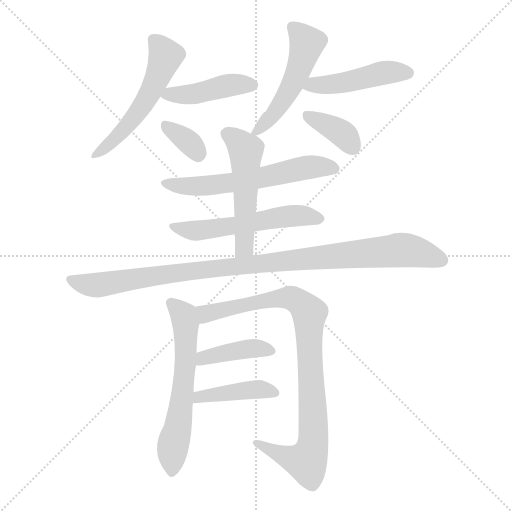
t = 0.00 s
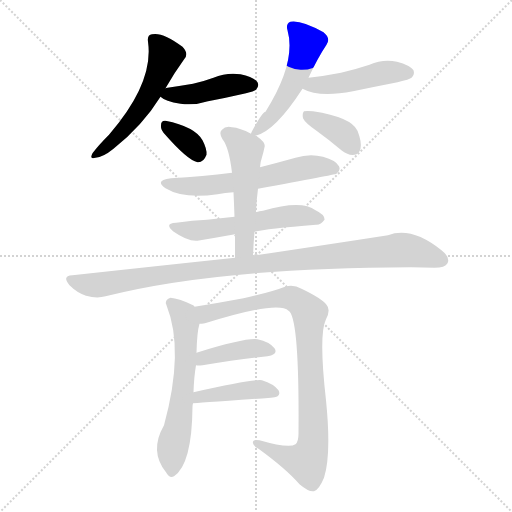
t = 1.95 s
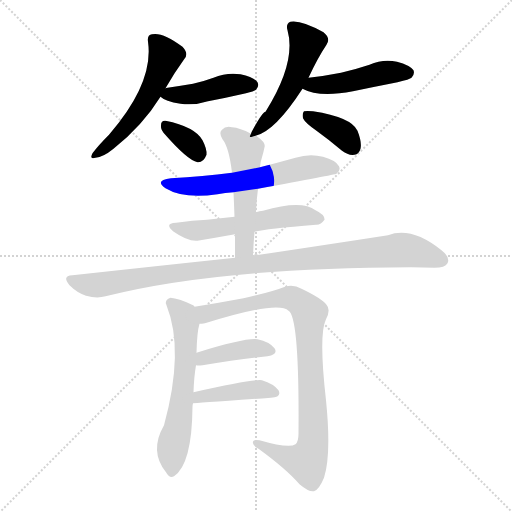
t = 3.89 s
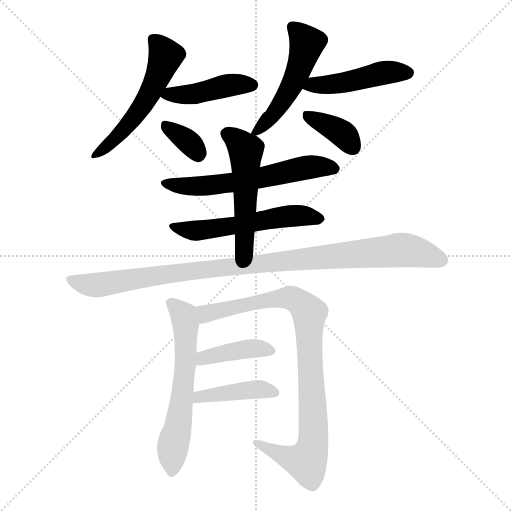
t = 5.84 s
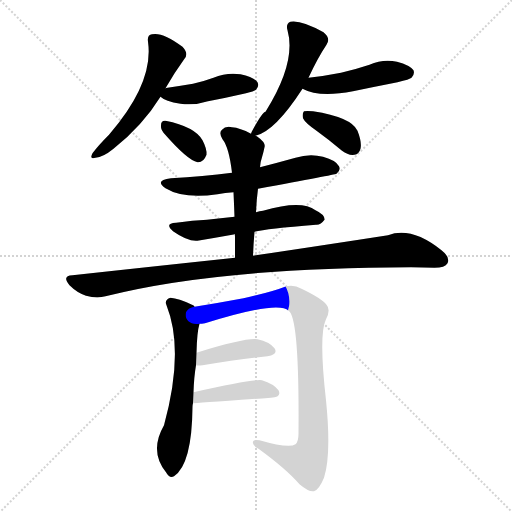
t = 7.79 s
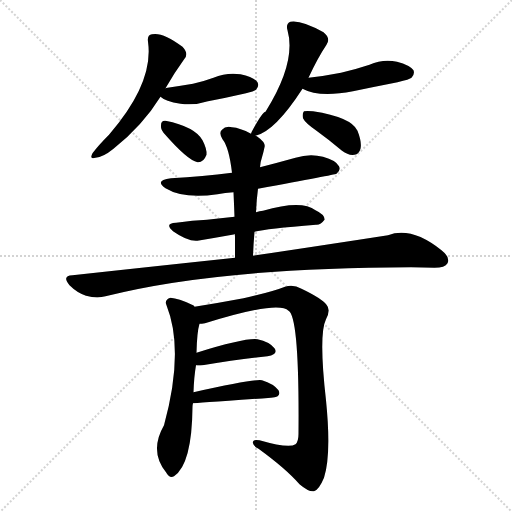
t = 9.73 s

The animated SVG that drew these frames (rendered in a browser with its animation timeline set to each time). Animation: 14 CSS @keyframes rules; one cycle of 9.73 s.

<svg version="1.1" viewBox="0 0 1024 1024" xmlns="http://www.w3.org/2000/svg">
  <g stroke="lightgray" stroke-dasharray="1,1" stroke-width="1" transform="scale(4, 4)">
    <line x1="0" y1="0" x2="256" y2="256"></line>
    <line x1="256" y1="0" x2="0" y2="256"></line>
    <line x1="128" y1="0" x2="128" y2="256"></line>
    <line x1="0" y1="128" x2="256" y2="128"></line>
  </g>
<g transform="scale(1, -1) translate(0, -900)">
   <style type="text/css">
    @keyframes keyframes0 {
      from {
       stroke: blue;
       stroke-dashoffset: 540;
       stroke-width: 128;
       }
       64% {
       animation-timing-function: step-end;
       stroke: blue;
       stroke-dashoffset: 0;
       stroke-width: 128;
       }
       to {
       stroke: black;
       stroke-width: 1024;
       }
       }
       #make-me-a-hanzi-animation-0 {
         animation: keyframes0 0.689453s both;
         animation-delay: 0.000000s;
         animation-timing-function: linear;
       }
    @keyframes keyframes1 {
      from {
       stroke: blue;
       stroke-dashoffset: 434;
       stroke-width: 128;
       }
       59% {
       animation-timing-function: step-end;
       stroke: blue;
       stroke-dashoffset: 0;
       stroke-width: 128;
       }
       to {
       stroke: black;
       stroke-width: 1024;
       }
       }
       #make-me-a-hanzi-animation-1 {
         animation: keyframes1 0.603190s both;
         animation-delay: 0.689453s;
         animation-timing-function: linear;
       }
    @keyframes keyframes2 {
      from {
       stroke: blue;
       stroke-dashoffset: 339;
       stroke-width: 128;
       }
       52% {
       animation-timing-function: step-end;
       stroke: blue;
       stroke-dashoffset: 0;
       stroke-width: 128;
       }
       to {
       stroke: black;
       stroke-width: 1024;
       }
       }
       #make-me-a-hanzi-animation-2 {
         animation: keyframes2 0.525879s both;
         animation-delay: 1.292643s;
         animation-timing-function: linear;
       }
    @keyframes keyframes3 {
      from {
       stroke: blue;
       stroke-dashoffset: 512;
       stroke-width: 128;
       }
       63% {
       animation-timing-function: step-end;
       stroke: blue;
       stroke-dashoffset: 0;
       stroke-width: 128;
       }
       to {
       stroke: black;
       stroke-width: 1024;
       }
       }
       #make-me-a-hanzi-animation-3 {
         animation: keyframes3 0.666667s both;
         animation-delay: 1.818522s;
         animation-timing-function: linear;
       }
    @keyframes keyframes4 {
      from {
       stroke: blue;
       stroke-dashoffset: 463;
       stroke-width: 128;
       }
       60% {
       animation-timing-function: step-end;
       stroke: blue;
       stroke-dashoffset: 0;
       stroke-width: 128;
       }
       to {
       stroke: black;
       stroke-width: 1024;
       }
       }
       #make-me-a-hanzi-animation-4 {
         animation: keyframes4 0.626790s both;
         animation-delay: 2.485189s;
         animation-timing-function: linear;
       }
    @keyframes keyframes5 {
      from {
       stroke: blue;
       stroke-dashoffset: 373;
       stroke-width: 128;
       }
       55% {
       animation-timing-function: step-end;
       stroke: blue;
       stroke-dashoffset: 0;
       stroke-width: 128;
       }
       to {
       stroke: black;
       stroke-width: 1024;
       }
       }
       #make-me-a-hanzi-animation-5 {
         animation: keyframes5 0.553548s both;
         animation-delay: 3.111979s;
         animation-timing-function: linear;
       }
    @keyframes keyframes6 {
      from {
       stroke: blue;
       stroke-dashoffset: 595;
       stroke-width: 128;
       }
       66% {
       animation-timing-function: step-end;
       stroke: blue;
       stroke-dashoffset: 0;
       stroke-width: 128;
       }
       to {
       stroke: black;
       stroke-width: 1024;
       }
       }
       #make-me-a-hanzi-animation-6 {
         animation: keyframes6 0.734212s both;
         animation-delay: 3.665527s;
         animation-timing-function: linear;
       }
    @keyframes keyframes7 {
      from {
       stroke: blue;
       stroke-dashoffset: 551;
       stroke-width: 128;
       }
       64% {
       animation-timing-function: step-end;
       stroke: blue;
       stroke-dashoffset: 0;
       stroke-width: 128;
       }
       to {
       stroke: black;
       stroke-width: 1024;
       }
       }
       #make-me-a-hanzi-animation-7 {
         animation: keyframes7 0.698405s both;
         animation-delay: 4.399740s;
         animation-timing-function: linear;
       }
    @keyframes keyframes8 {
      from {
       stroke: blue;
       stroke-dashoffset: 517;
       stroke-width: 128;
       }
       63% {
       animation-timing-function: step-end;
       stroke: blue;
       stroke-dashoffset: 0;
       stroke-width: 128;
       }
       to {
       stroke: black;
       stroke-width: 1024;
       }
       }
       #make-me-a-hanzi-animation-8 {
         animation: keyframes8 0.670736s both;
         animation-delay: 5.098145s;
         animation-timing-function: linear;
       }
    @keyframes keyframes9 {
      from {
       stroke: blue;
       stroke-dashoffset: 1005;
       stroke-width: 128;
       }
       77% {
       animation-timing-function: step-end;
       stroke: blue;
       stroke-dashoffset: 0;
       stroke-width: 128;
       }
       to {
       stroke: black;
       stroke-width: 1024;
       }
       }
       #make-me-a-hanzi-animation-9 {
         animation: keyframes9 1.067871s both;
         animation-delay: 5.768880s;
         animation-timing-function: linear;
       }
    @keyframes keyframes10 {
      from {
       stroke: blue;
       stroke-dashoffset: 606;
       stroke-width: 128;
       }
       66% {
       animation-timing-function: step-end;
       stroke: blue;
       stroke-dashoffset: 0;
       stroke-width: 128;
       }
       to {
       stroke: black;
       stroke-width: 1024;
       }
       }
       #make-me-a-hanzi-animation-10 {
         animation: keyframes10 0.743164s both;
         animation-delay: 6.836751s;
         animation-timing-function: linear;
       }
    @keyframes keyframes11 {
      from {
       stroke: blue;
       stroke-dashoffset: 899;
       stroke-width: 128;
       }
       75% {
       animation-timing-function: step-end;
       stroke: blue;
       stroke-dashoffset: 0;
       stroke-width: 128;
       }
       to {
       stroke: black;
       stroke-width: 1024;
       }
       }
       #make-me-a-hanzi-animation-11 {
         animation: keyframes11 0.981608s both;
         animation-delay: 7.579915s;
         animation-timing-function: linear;
       }
    @keyframes keyframes12 {
      from {
       stroke: blue;
       stroke-dashoffset: 403;
       stroke-width: 128;
       }
       57% {
       animation-timing-function: step-end;
       stroke: blue;
       stroke-dashoffset: 0;
       stroke-width: 128;
       }
       to {
       stroke: black;
       stroke-width: 1024;
       }
       }
       #make-me-a-hanzi-animation-12 {
         animation: keyframes12 0.577962s both;
         animation-delay: 8.561523s;
         animation-timing-function: linear;
       }
    @keyframes keyframes13 {
      from {
       stroke: blue;
       stroke-dashoffset: 421;
       stroke-width: 128;
       }
       58% {
       animation-timing-function: step-end;
       stroke: blue;
       stroke-dashoffset: 0;
       stroke-width: 128;
       }
       to {
       stroke: black;
       stroke-width: 1024;
       }
       }
       #make-me-a-hanzi-animation-13 {
         animation: keyframes13 0.592611s both;
         animation-delay: 9.139486s;
         animation-timing-function: linear;
       }
</style>
<path d="M 331.0 723.5 Q 350.0 756.5 369.0 782.5 Q 378.0 792.5 365.0 806.5 Q 325.0 836.5 304.0 831.5 Q 294.0 830.5 296.0 816.5 Q 308.0 734.5 218.0 630.5 Q 196.0 608.5 185.0 593.5 Q 178.0 580.5 191.0 584.5 Q 206.0 585.5 227.0 602.5 Q 285.0 648.5 321.0 706.5 L 331.0 723.5 Z" fill="lightgray"></path> 
<path d="M 321.0 706.5 Q 330.0 697.5 361.0 692.5 Q 388.0 688.5 416.0 697.5 Q 453.0 704.5 492.0 713.5 Q 508.0 717.5 512.0 720.5 Q 519.0 727.5 515.0 735.5 Q 508.0 745.5 481.0 751.5 Q 453.0 755.5 427.0 744.5 Q 408.0 737.5 386.0 732.5 Q 362.0 728.5 335.0 724.5 Q 332.0 724.5 331.0 723.5 C 306.0 718.5 306.0 718.5 321.0 706.5 Z" fill="lightgray"></path> 
<path d="M 327.0 634.5 Q 375.0 579.5 395.0 575.5 Q 407.0 574.5 413.0 590.5 Q 414.0 602.5 405.0 619.5 Q 390.0 646.5 331.0 658.5 Q 322.0 659.5 322.0 649.5 Q 321.0 642.5 327.0 634.5 Z" fill="lightgray"></path> 
<path d="M 617.0 744.5 Q 635.0 783.5 653.0 810.5 Q 662.0 823.5 647.0 835.5 Q 602.0 860.5 581.0 856.5 Q 571.0 852.5 575.0 839.5 Q 593.0 775.5 531.0 676.5 Q 525.0 676.5 504.0 637.5 Q 503.0 636.5 502.0 632.5 C 498.0 624.5 498.0 624.5 511.0 628.5 Q 550.0 637.5 605.0 722.5 L 617.0 744.5 Z" fill="lightgray"></path> 
<path d="M 605.0 722.5 Q 638.0 704.5 706.0 717.5 Q 749.0 726.5 795.0 735.5 Q 820.0 741.5 823.0 744.5 Q 830.0 751.5 827.0 759.5 Q 820.0 769.5 794.0 776.5 Q 766.0 782.5 739.0 770.5 Q 712.0 761.5 682.0 754.5 Q 652.0 748.5 617.0 744.5 C 587.0 740.5 578.0 735.5 605.0 722.5 Z" fill="lightgray"></path> 
<path d="M 633.0 638.5 Q 658.0 620.5 684.0 598.5 Q 697.0 588.5 709.0 590.5 Q 718.0 591.5 721.0 602.5 Q 724.0 615.5 715.0 638.5 Q 703.0 665.5 626.0 677.5 Q 613.0 678.5 608.0 677.5 Q 604.0 673.5 606.0 663.5 Q 610.0 654.5 633.0 638.5 Z" fill="lightgray"></path> 
<path d="M 464.0 554.5 Q 406.0 547.5 342.0 543.5 Q 308.0 539.5 331.0 523.5 Q 367.0 501.5 435.0 511.5 Q 450.0 514.5 467.0 515.5 L 516.0 522.5 Q 669.0 550.5 673.0 552.5 Q 682.0 559.5 678.0 567.5 Q 672.0 579.5 646.0 586.5 Q 619.0 593.5 591.0 584.5 Q 555.0 574.5 520.0 565.5 L 464.0 554.5 Z" fill="lightgray"></path> 
<path d="M 469.0 466.5 Q 441.0 463.5 414.0 460.5 Q 386.0 459.5 352.0 454.5 Q 328.0 453.5 346.0 437.5 Q 376.0 416.5 395.0 418.5 Q 431.0 424.5 470.0 431.5 L 509.0 436.5 Q 533.0 442.5 632.0 450.5 Q 641.0 449.5 649.0 460.5 Q 650.0 470.5 631.0 479.5 Q 603.0 500.5 526.0 478.5 Q 519.0 478.5 512.0 475.5 L 469.0 466.5 Z" fill="lightgray"></path> 
<path d="M 502.0 632.5 Q 480.0 644.5 464.0 645.5 Q 451.0 648.5 444.0 640.5 Q 437.0 634.5 445.0 621.5 Q 458.0 605.5 464.0 554.5 L 467.0 515.5 Q 468.0 493.5 469.0 466.5 L 470.0 431.5 Q 470.0 409.5 470.0 384.5 C 470.0 354.5 505.0 358.5 506.0 388.5 Q 507.0 413.5 509.0 436.5 L 512.0 475.5 Q 513.0 500.5 516.0 522.5 L 520.0 565.5 Q 521.0 577.5 524.0 585.5 Q 527.0 595.5 529.0 605.5 Q 532.0 614.5 515.0 626.5 Q 514.0 627.5 511.0 628.5 L 502.0 632.5 Z" fill="lightgray"></path> 
<path d="M 470.0 384.5 Q 319.0 368.5 145.0 349.5 Q 123.0 348.5 139.0 329.5 Q 154.0 314.5 172.0 308.5 Q 194.0 302.5 211.0 307.5 Q 436.0 364.5 822.0 365.5 Q 846.0 365.5 869.0 364.5 Q 890.0 364.5 895.0 373.5 Q 901.0 385.5 883.0 399.5 Q 823.0 447.5 776.0 429.5 Q 673.0 413.5 506.0 388.5 L 470.0 384.5 Z" fill="lightgray"></path> 
<path d="M 389.0 286.5 Q 388.0 289.5 384.0 290.5 Q 357.0 303.5 341.0 304.5 Q 328.0 300.5 333.0 289.5 Q 369.0 199.5 328.0 49.5 Q 298.0 -2.5 332.0 -44.5 Q 339.0 -57.5 348.0 -52.5 Q 384.0 -28.5 385.0 86.5 Q 385.0 90.5 386.0 93.5 L 387.0 115.5 Q 388.0 146.5 392.0 169.5 L 393.0 194.5 Q 394.0 236.5 399.0 252.5 C 404.0 276.5 404.0 276.5 389.0 286.5 Z" fill="lightgray"></path> 
<path d="M 399.0 252.5 Q 403.0 252.5 410.0 253.5 Q 557.0 299.5 577.0 278.5 Q 599.0 266.5 597.0 32.5 Q 597.0 16.5 591.0 11.5 Q 578.0 2.5 519.0 19.5 Q 504.0 22.5 506.0 13.5 Q 507.0 7.5 517.0 2.5 Q 572.0 -37.5 599.0 -68.5 Q 618.0 -84.5 628.0 -82.5 Q 638.0 -79.5 648.0 -55.5 Q 663.0 -9.5 652.0 99.5 Q 637.0 231.5 652.0 261.5 Q 662.0 280.5 653.0 290.5 Q 643.0 303.5 603.0 322.5 Q 587.0 331.5 570.0 326.5 Q 545.0 316.5 487.0 303.5 Q 439.0 294.5 389.0 286.5 C 359.0 281.5 370.0 246.5 399.0 252.5 Z" fill="lightgray"></path> 
<path d="M 392.0 169.5 Q 396.0 168.5 405.0 169.5 Q 480.0 181.5 535.0 187.5 Q 557.0 191.5 549.0 203.5 Q 539.0 216.5 515.0 221.5 Q 490.0 224.5 393.0 194.5 C 364.0 185.5 362.0 172.5 392.0 169.5 Z" fill="lightgray"></path> 
<path d="M 386.0 93.5 Q 389.0 93.5 542.0 104.5 Q 564.0 105.5 557.0 119.5 Q 547.0 132.5 524.0 139.5 Q 508.0 142.5 387.0 115.5 C 358.0 108.5 356.0 91.5 386.0 93.5 Z" fill="lightgray"></path> 
      <clipPath id="make-me-a-hanzi-clip-0">
      <path d="M 331.0 723.5 Q 350.0 756.5 369.0 782.5 Q 378.0 792.5 365.0 806.5 Q 325.0 836.5 304.0 831.5 Q 294.0 830.5 296.0 816.5 Q 308.0 734.5 218.0 630.5 Q 196.0 608.5 185.0 593.5 Q 178.0 580.5 191.0 584.5 Q 206.0 585.5 227.0 602.5 Q 285.0 648.5 321.0 706.5 L 331.0 723.5 Z" fill="lightgray"></path>
      </clipPath>
      <path clip-path="url(#make-me-a-hanzi-clip-0)" d="M 306.0 821.5 L 331.0 788.5 L 309.0 731.5 L 267.0 663.5 L 194.0 592.5 " fill="none" id="make-me-a-hanzi-animation-0" stroke-dasharray="412 824" stroke-linecap="round"></path>

      <clipPath id="make-me-a-hanzi-clip-1">
      <path d="M 321.0 706.5 Q 330.0 697.5 361.0 692.5 Q 388.0 688.5 416.0 697.5 Q 453.0 704.5 492.0 713.5 Q 508.0 717.5 512.0 720.5 Q 519.0 727.5 515.0 735.5 Q 508.0 745.5 481.0 751.5 Q 453.0 755.5 427.0 744.5 Q 408.0 737.5 386.0 732.5 Q 362.0 728.5 335.0 724.5 Q 332.0 724.5 331.0 723.5 C 306.0 718.5 306.0 718.5 321.0 706.5 Z" fill="lightgray"></path>
      </clipPath>
      <path clip-path="url(#make-me-a-hanzi-clip-1)" d="M 328.0 708.5 L 392.0 712.5 L 472.0 731.5 L 504.0 729.5 " fill="none" id="make-me-a-hanzi-animation-1" stroke-dasharray="306 612" stroke-linecap="round"></path>

      <clipPath id="make-me-a-hanzi-clip-2">
      <path d="M 327.0 634.5 Q 375.0 579.5 395.0 575.5 Q 407.0 574.5 413.0 590.5 Q 414.0 602.5 405.0 619.5 Q 390.0 646.5 331.0 658.5 Q 322.0 659.5 322.0 649.5 Q 321.0 642.5 327.0 634.5 Z" fill="lightgray"></path>
      </clipPath>
      <path clip-path="url(#make-me-a-hanzi-clip-2)" d="M 335.0 645.5 L 373.0 620.5 L 396.0 590.5 " fill="none" id="make-me-a-hanzi-animation-2" stroke-dasharray="211 422" stroke-linecap="round"></path>

      <clipPath id="make-me-a-hanzi-clip-3">
      <path d="M 617.0 744.5 Q 635.0 783.5 653.0 810.5 Q 662.0 823.5 647.0 835.5 Q 602.0 860.5 581.0 856.5 Q 571.0 852.5 575.0 839.5 Q 593.0 775.5 531.0 676.5 Q 525.0 676.5 504.0 637.5 Q 503.0 636.5 502.0 632.5 C 498.0 624.5 498.0 624.5 511.0 628.5 Q 550.0 637.5 605.0 722.5 L 617.0 744.5 Z" fill="lightgray"></path>
      </clipPath>
      <path clip-path="url(#make-me-a-hanzi-clip-3)" d="M 585.0 845.5 L 614.0 813.5 L 597.0 760.5 L 582.0 724.5 L 544.0 666.5 L 508.0 633.5 " fill="none" id="make-me-a-hanzi-animation-3" stroke-dasharray="384 768" stroke-linecap="round"></path>

      <clipPath id="make-me-a-hanzi-clip-4">
      <path d="M 605.0 722.5 Q 638.0 704.5 706.0 717.5 Q 749.0 726.5 795.0 735.5 Q 820.0 741.5 823.0 744.5 Q 830.0 751.5 827.0 759.5 Q 820.0 769.5 794.0 776.5 Q 766.0 782.5 739.0 770.5 Q 712.0 761.5 682.0 754.5 Q 652.0 748.5 617.0 744.5 C 587.0 740.5 578.0 735.5 605.0 722.5 Z" fill="lightgray"></path>
      </clipPath>
      <path clip-path="url(#make-me-a-hanzi-clip-4)" d="M 612.0 725.5 L 677.0 732.5 L 774.0 755.5 L 816.0 754.5 " fill="none" id="make-me-a-hanzi-animation-4" stroke-dasharray="335 670" stroke-linecap="round"></path>

      <clipPath id="make-me-a-hanzi-clip-5">
      <path d="M 633.0 638.5 Q 658.0 620.5 684.0 598.5 Q 697.0 588.5 709.0 590.5 Q 718.0 591.5 721.0 602.5 Q 724.0 615.5 715.0 638.5 Q 703.0 665.5 626.0 677.5 Q 613.0 678.5 608.0 677.5 Q 604.0 673.5 606.0 663.5 Q 610.0 654.5 633.0 638.5 Z" fill="lightgray"></path>
      </clipPath>
      <path clip-path="url(#make-me-a-hanzi-clip-5)" d="M 612.0 669.5 L 676.0 638.5 L 707.0 604.5 " fill="none" id="make-me-a-hanzi-animation-5" stroke-dasharray="245 490" stroke-linecap="round"></path>

      <clipPath id="make-me-a-hanzi-clip-6">
      <path d="M 464.0 554.5 Q 406.0 547.5 342.0 543.5 Q 308.0 539.5 331.0 523.5 Q 367.0 501.5 435.0 511.5 Q 450.0 514.5 467.0 515.5 L 516.0 522.5 Q 669.0 550.5 673.0 552.5 Q 682.0 559.5 678.0 567.5 Q 672.0 579.5 646.0 586.5 Q 619.0 593.5 591.0 584.5 Q 555.0 574.5 520.0 565.5 L 464.0 554.5 Z" fill="lightgray"></path>
      </clipPath>
      <path clip-path="url(#make-me-a-hanzi-clip-6)" d="M 334.0 534.5 L 407.0 527.5 L 527.0 543.5 L 614.0 565.5 L 669.0 562.5 " fill="none" id="make-me-a-hanzi-animation-6" stroke-dasharray="467 934" stroke-linecap="round"></path>

      <clipPath id="make-me-a-hanzi-clip-7">
      <path d="M 469.0 466.5 Q 441.0 463.5 414.0 460.5 Q 386.0 459.5 352.0 454.5 Q 328.0 453.5 346.0 437.5 Q 376.0 416.5 395.0 418.5 Q 431.0 424.5 470.0 431.5 L 509.0 436.5 Q 533.0 442.5 632.0 450.5 Q 641.0 449.5 649.0 460.5 Q 650.0 470.5 631.0 479.5 Q 603.0 500.5 526.0 478.5 Q 519.0 478.5 512.0 475.5 L 469.0 466.5 Z" fill="lightgray"></path>
      </clipPath>
      <path clip-path="url(#make-me-a-hanzi-clip-7)" d="M 347.0 446.5 L 399.0 438.5 L 591.0 468.5 L 639.0 462.5 " fill="none" id="make-me-a-hanzi-animation-7" stroke-dasharray="423 846" stroke-linecap="round"></path>

      <clipPath id="make-me-a-hanzi-clip-8">
      <path d="M 502.0 632.5 Q 480.0 644.5 464.0 645.5 Q 451.0 648.5 444.0 640.5 Q 437.0 634.5 445.0 621.5 Q 458.0 605.5 464.0 554.5 L 467.0 515.5 Q 468.0 493.5 469.0 466.5 L 470.0 431.5 Q 470.0 409.5 470.0 384.5 C 470.0 354.5 505.0 358.5 506.0 388.5 Q 507.0 413.5 509.0 436.5 L 512.0 475.5 Q 513.0 500.5 516.0 522.5 L 520.0 565.5 Q 521.0 577.5 524.0 585.5 Q 527.0 595.5 529.0 605.5 Q 532.0 614.5 515.0 626.5 Q 514.0 627.5 511.0 628.5 L 502.0 632.5 Z" fill="lightgray"></path>
      </clipPath>
      <path clip-path="url(#make-me-a-hanzi-clip-8)" d="M 455.0 631.5 L 492.0 599.5 L 488.0 405.5 L 475.0 392.5 " fill="none" id="make-me-a-hanzi-animation-8" stroke-dasharray="389 778" stroke-linecap="round"></path>

      <clipPath id="make-me-a-hanzi-clip-9">
      <path d="M 470.0 384.5 Q 319.0 368.5 145.0 349.5 Q 123.0 348.5 139.0 329.5 Q 154.0 314.5 172.0 308.5 Q 194.0 302.5 211.0 307.5 Q 436.0 364.5 822.0 365.5 Q 846.0 365.5 869.0 364.5 Q 890.0 364.5 895.0 373.5 Q 901.0 385.5 883.0 399.5 Q 823.0 447.5 776.0 429.5 Q 673.0 413.5 506.0 388.5 L 470.0 384.5 Z" fill="lightgray"></path>
      </clipPath>
      <path clip-path="url(#make-me-a-hanzi-clip-9)" d="M 142.0 339.5 L 193.0 329.5 L 406.0 361.5 L 799.0 399.5 L 844.0 393.5 L 883.0 379.5 " fill="none" id="make-me-a-hanzi-animation-9" stroke-dasharray="877 1754" stroke-linecap="round"></path>

      <clipPath id="make-me-a-hanzi-clip-10">
      <path d="M 389.0 286.5 Q 388.0 289.5 384.0 290.5 Q 357.0 303.5 341.0 304.5 Q 328.0 300.5 333.0 289.5 Q 369.0 199.5 328.0 49.5 Q 298.0 -2.5 332.0 -44.5 Q 339.0 -57.5 348.0 -52.5 Q 384.0 -28.5 385.0 86.5 Q 385.0 90.5 386.0 93.5 L 387.0 115.5 Q 388.0 146.5 392.0 169.5 L 393.0 194.5 Q 394.0 236.5 399.0 252.5 C 404.0 276.5 404.0 276.5 389.0 286.5 Z" fill="lightgray"></path>
      </clipPath>
      <path clip-path="url(#make-me-a-hanzi-clip-10)" d="M 342.0 294.5 L 366.0 271.5 L 372.0 205.5 L 364.0 100.5 L 344.0 -3.5 L 343.0 -42.5 " fill="none" id="make-me-a-hanzi-animation-10" stroke-dasharray="478 956" stroke-linecap="round"></path>

      <clipPath id="make-me-a-hanzi-clip-11">
      <path d="M 399.0 252.5 Q 403.0 252.5 410.0 253.5 Q 557.0 299.5 577.0 278.5 Q 599.0 266.5 597.0 32.5 Q 597.0 16.5 591.0 11.5 Q 578.0 2.5 519.0 19.5 Q 504.0 22.5 506.0 13.5 Q 507.0 7.5 517.0 2.5 Q 572.0 -37.5 599.0 -68.5 Q 618.0 -84.5 628.0 -82.5 Q 638.0 -79.5 648.0 -55.5 Q 663.0 -9.5 652.0 99.5 Q 637.0 231.5 652.0 261.5 Q 662.0 280.5 653.0 290.5 Q 643.0 303.5 603.0 322.5 Q 587.0 331.5 570.0 326.5 Q 545.0 316.5 487.0 303.5 Q 439.0 294.5 389.0 286.5 C 359.0 281.5 370.0 246.5 399.0 252.5 Z" fill="lightgray"></path>
      </clipPath>
      <path clip-path="url(#make-me-a-hanzi-clip-11)" d="M 397.0 282.5 L 419.0 271.5 L 517.0 297.5 L 579.0 304.5 L 600.0 294.5 L 619.0 270.5 L 627.0 30.5 L 619.0 -12.5 L 613.0 -23.5 L 598.0 -21.5 L 515.0 11.5 " fill="none" id="make-me-a-hanzi-animation-11" stroke-dasharray="771 1542" stroke-linecap="round"></path>

      <clipPath id="make-me-a-hanzi-clip-12">
      <path d="M 392.0 169.5 Q 396.0 168.5 405.0 169.5 Q 480.0 181.5 535.0 187.5 Q 557.0 191.5 549.0 203.5 Q 539.0 216.5 515.0 221.5 Q 490.0 224.5 393.0 194.5 C 364.0 185.5 362.0 172.5 392.0 169.5 Z" fill="lightgray"></path>
      </clipPath>
      <path clip-path="url(#make-me-a-hanzi-clip-12)" d="M 399.0 175.5 L 409.0 186.5 L 483.0 200.5 L 518.0 203.5 L 539.0 197.5 " fill="none" id="make-me-a-hanzi-animation-12" stroke-dasharray="275 550" stroke-linecap="round"></path>

      <clipPath id="make-me-a-hanzi-clip-13">
      <path d="M 386.0 93.5 Q 389.0 93.5 542.0 104.5 Q 564.0 105.5 557.0 119.5 Q 547.0 132.5 524.0 139.5 Q 508.0 142.5 387.0 115.5 C 358.0 108.5 356.0 91.5 386.0 93.5 Z" fill="lightgray"></path>
      </clipPath>
      <path clip-path="url(#make-me-a-hanzi-clip-13)" d="M 387.0 98.5 L 401.0 109.5 L 484.0 118.5 L 517.0 121.5 L 547.0 114.5 " fill="none" id="make-me-a-hanzi-animation-13" stroke-dasharray="293 586" stroke-linecap="round"></path>

</g>
</svg>
